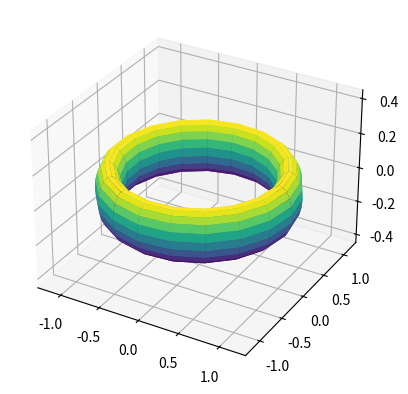

Python code for this plot:
from math import *
from matplotlib import cm
import matplotlib.pyplot as plt
from mpl_toolkits.mplot3d import Axes3D
import numpy as np

#Ce programme affiche un tore en 3D

fig = plt.figure()
ax = fig.add_subplot(111, projection='3d')

theta = np.linspace(0, 2 * np.pi, 20)   #Liste de 20 points entre 0 et 2 pi
phi = np.linspace(0, 2 * np.pi, 20)     #Liste de 20 points entre 0 et 2 pi

# #Fonction du tore en 3D de petit rayon 0.15 et de grand rayon 1
X = np.outer((1 + 0.15 * np.cos(phi)), np.cos(theta))
Y = np.outer((1 + 0.15 * np.cos(phi)), np.sin(theta))
Z = np.outer(np.sin(phi), 0.15 * np.ones(np.size(theta)))

# Dessin d'un plan
x2 = np.linspace(0, 8, 20)
y2 = np.linspace(0, 8, 20)
z2 = [0 for i in range (20)]

ax.plot_surface(X, Y, Z, rstride=1, cstride=1, cmap='viridis')
# ax.plot_surface(x2, y2, z2)
ax.set_zlim3d(-0.45,0.45)
plt.show()